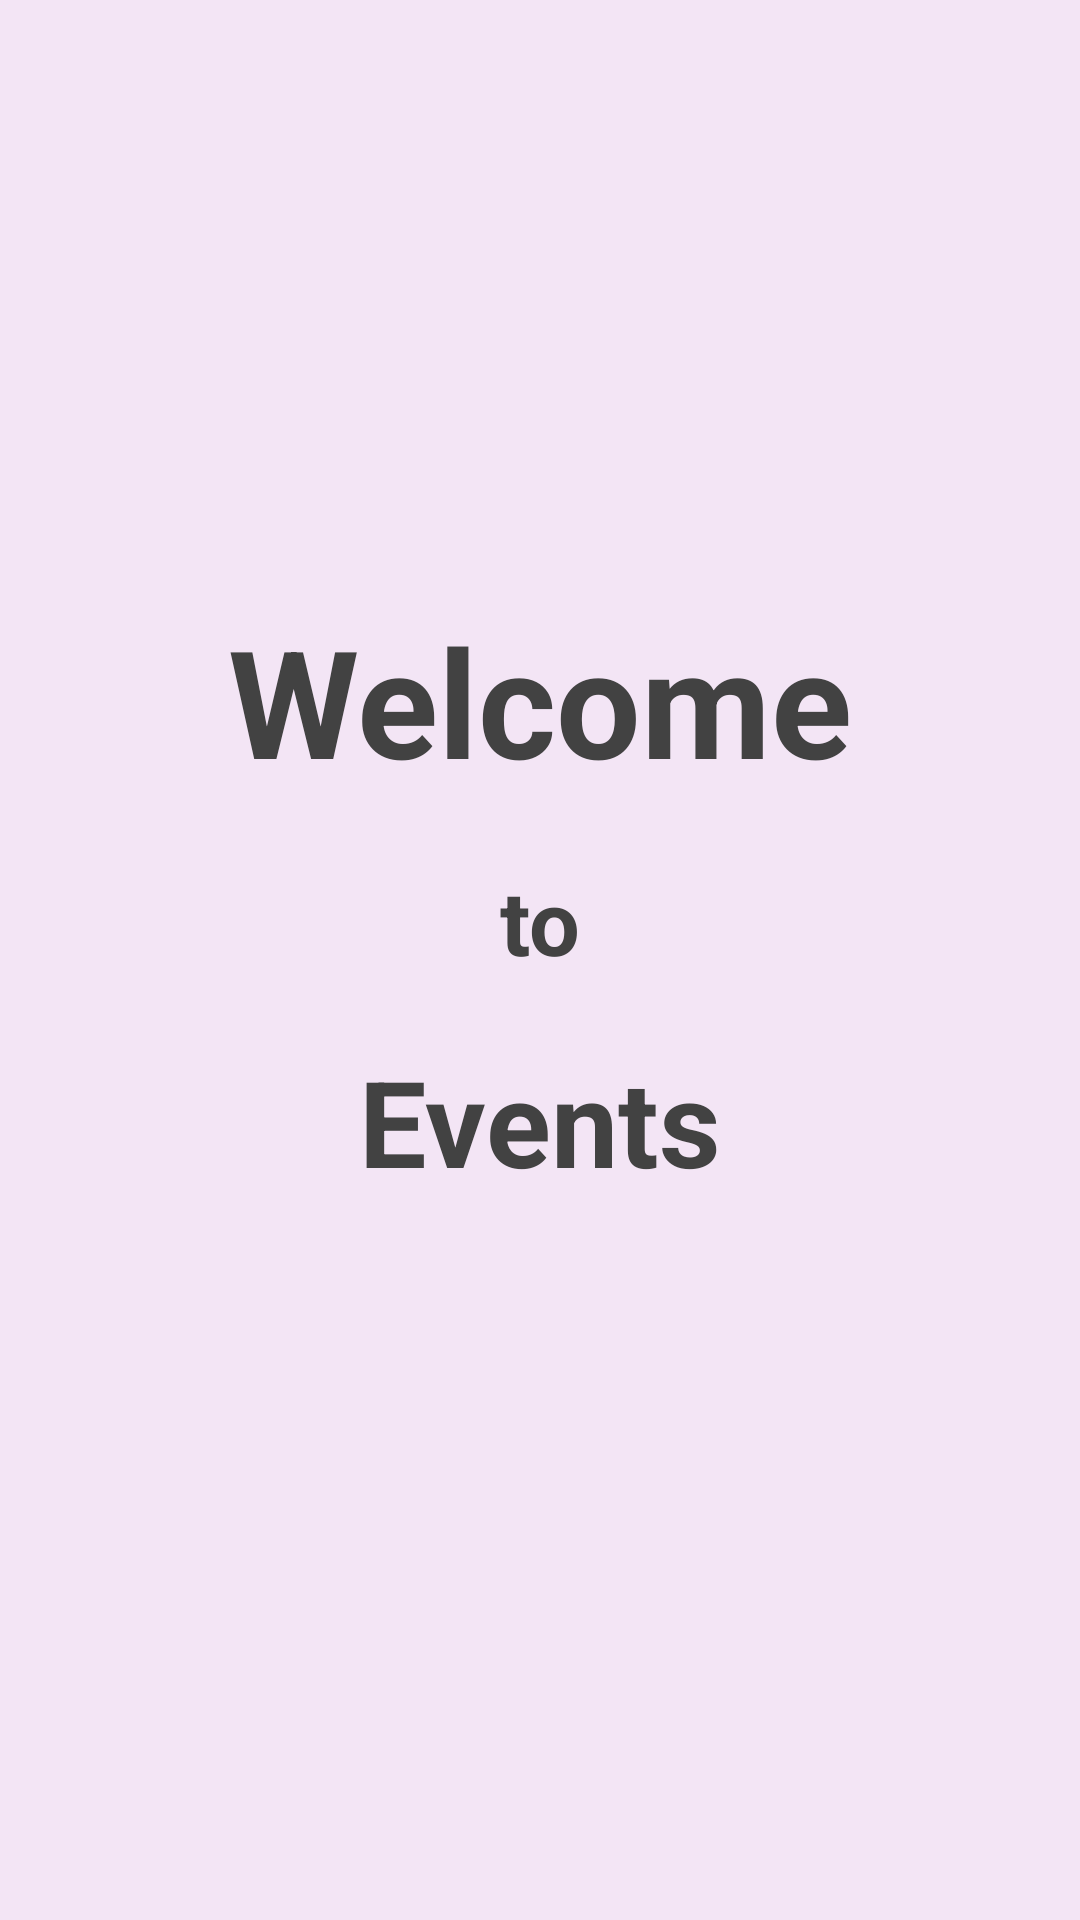

Produce the Android XML layout that renders to this screen, including the resource entries it uses.
<!-- AndroidManifest.xml: application theme AppTheme -->
<!-- res/layout/intro_slide_1.xml -->
<?xml version="1.0" encoding="utf-8"?>
<RelativeLayout xmlns:android="http://schemas.android.com/apk/res/android"
    android:orientation="vertical" android:layout_width="match_parent"
    android:background="@color/bg_screen1"
    android:layout_height="match_parent">

    <ImageView
        android:id="@+id/one"
        android:layout_width="100dp"
        android:layout_height="100dp"
        android:layout_centerHorizontal="true"
        android:layout_marginTop="80dp"
        android:background="@drawable/logo"/>

    <TextView
        android:id="@+id/two"
        android:layout_width="wrap_content"
        android:layout_height="wrap_content"
        android:text="Welcome"
        android:textColor="#424242"
        android:textSize="50sp"
        android:layout_centerHorizontal="true"
        android:layout_below="@+id/one"
        android:paddingTop="20dp"
        android:textStyle="bold"
        />


    <TextView
        android:id="@+id/three"
        android:layout_width="wrap_content"
        android:layout_height="wrap_content"
        android:text="to"
        android:textColor="#424242"
        android:textSize="30sp"
        android:layout_centerHorizontal="true"
        android:layout_below="@+id/two"
        android:paddingTop="20dp"
        android:textStyle="bold"
        />


    <TextView
        android:layout_width="wrap_content"
        android:layout_height="wrap_content"
        android:text="Events"
        android:textColor="#424242"
        android:textSize="40sp"
        android:layout_centerHorizontal="true"
        android:layout_below="@+id/three"
        android:paddingTop="20dp"
        android:textStyle="bold"
        />

</RelativeLayout>
<!-- resources referenced by this layout -->
<resources>
  <color name="bg_screen1">#F3E5F5</color>
  <style name="AppTheme" parent="Theme.AppCompat.Light.NoActionBar">
          
          <item name="colorPrimary">@color/colorPrimary</item>
          <item name="colorPrimaryDark">@color/colorPrimaryDark</item>
          <item name="colorAccent">@color/colorAccent</item>
          <item name="windowNoTitle">true</item>
          
          
      </style>
  <color name="colorPrimary">#EDE7F6</color>
  <color name="colorPrimaryDark">#BA68C8</color>
  <color name="colorAccent">#FF4081</color>
</resources>
